Run: headless pygame with SDL's dummy video driver; simulated clock (each Clock.tick advances the game by its frame time, no real sleeping); random seed 0; keys injected as events and as key.get_pressed() state; no mouse input.
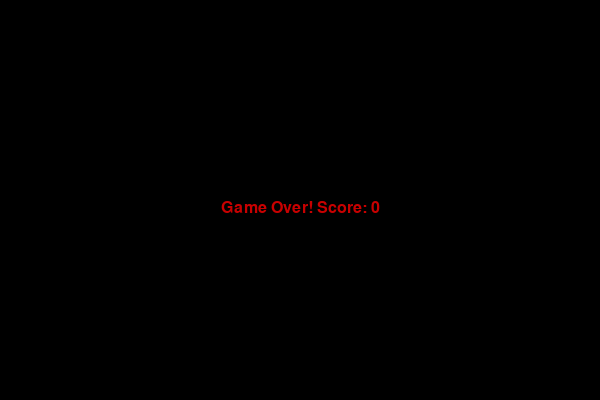
Frame 1 of 1 · flips 1–60 · no input (game ended)

The pygame program that drew these frames:

import pygame
import random
import sys

# Initialize pygame
pygame.init()

# Screen size
WIDTH, HEIGHT = 600, 400
CELL_SIZE = 20
screen = pygame.display.set_mode((WIDTH, HEIGHT))
pygame.display.set_caption("🐍 Snake Game")

# Colors
WHITE = (255, 255, 255)
BLACK = (0, 0, 0)
GREEN = (0, 200, 0)
RED = (200, 0, 0)

# Clock and font
clock = pygame.time.Clock()
font = pygame.font.SysFont("Arial", 24)

# Snake & Food
def draw_snake(snake_body):
    for segment in snake_body:
        pygame.draw.rect(screen, GREEN, pygame.Rect(segment[0], segment[1], CELL_SIZE, CELL_SIZE))

def generate_food():
    return [random.randrange(0, WIDTH, CELL_SIZE), random.randrange(0, HEIGHT, CELL_SIZE)]

def show_score(score):
    score_surface = font.render(f"Score: {score}", True, WHITE)
    screen.blit(score_surface, (10, 10))

def game_over(score):
    screen.fill(BLACK)
    msg = font.render(f"Game Over! Score: {score}", True, RED)
    screen.blit(msg, (WIDTH // 2 - msg.get_width() // 2, HEIGHT // 2))
    pygame.display.flip()
    pygame.time.wait(3000)
    pygame.quit()
    sys.exit()

def main():
    snake_pos = [100, 50]
    snake_body = [[100, 50], [80, 50], [60, 50]]
    direction = 'RIGHT'
    change_to = direction
    food_pos = generate_food()
    score = 0
    speed = 10

    while True:
        for event in pygame.event.get():
            if event.type == pygame.QUIT:
                pygame.quit()
                sys.exit()
            elif event.type == pygame.KEYDOWN:
                if event.key in [pygame.K_UP, pygame.K_w] and direction != 'DOWN':
                    change_to = 'UP'
                elif event.key in [pygame.K_DOWN, pygame.K_s] and direction != 'UP':
                    change_to = 'DOWN'
                elif event.key in [pygame.K_LEFT, pygame.K_a] and direction != 'RIGHT':
                    change_to = 'LEFT'
                elif event.key in [pygame.K_RIGHT, pygame.K_d] and direction != 'LEFT':
                    change_to = 'RIGHT'

        direction = change_to
        if direction == 'UP':
            snake_pos[1] -= CELL_SIZE
        elif direction == 'DOWN':
            snake_pos[1] += CELL_SIZE
        elif direction == 'LEFT':
            snake_pos[0] -= CELL_SIZE
        elif direction == 'RIGHT':
            snake_pos[0] += CELL_SIZE

        # Game over on collision
        if (snake_pos[0] < 0 or snake_pos[0] >= WIDTH or
            snake_pos[1] < 0 or snake_pos[1] >= HEIGHT or
            snake_pos in snake_body):
            game_over(score)

        # Update snake
        snake_body.insert(0, list(snake_pos))
        if snake_pos == food_pos:
            score += 1
            food_pos = generate_food()
        else:
            snake_body.pop()

        # Draw everything
        screen.fill(BLACK)
        draw_snake(snake_body)
        pygame.draw.rect(screen, RED, pygame.Rect(food_pos[0], food_pos[1], CELL_SIZE, CELL_SIZE))
        show_score(score)
        pygame.display.update()
        clock.tick(speed + score // 5)

if __name__ == "__main__":
    main()
